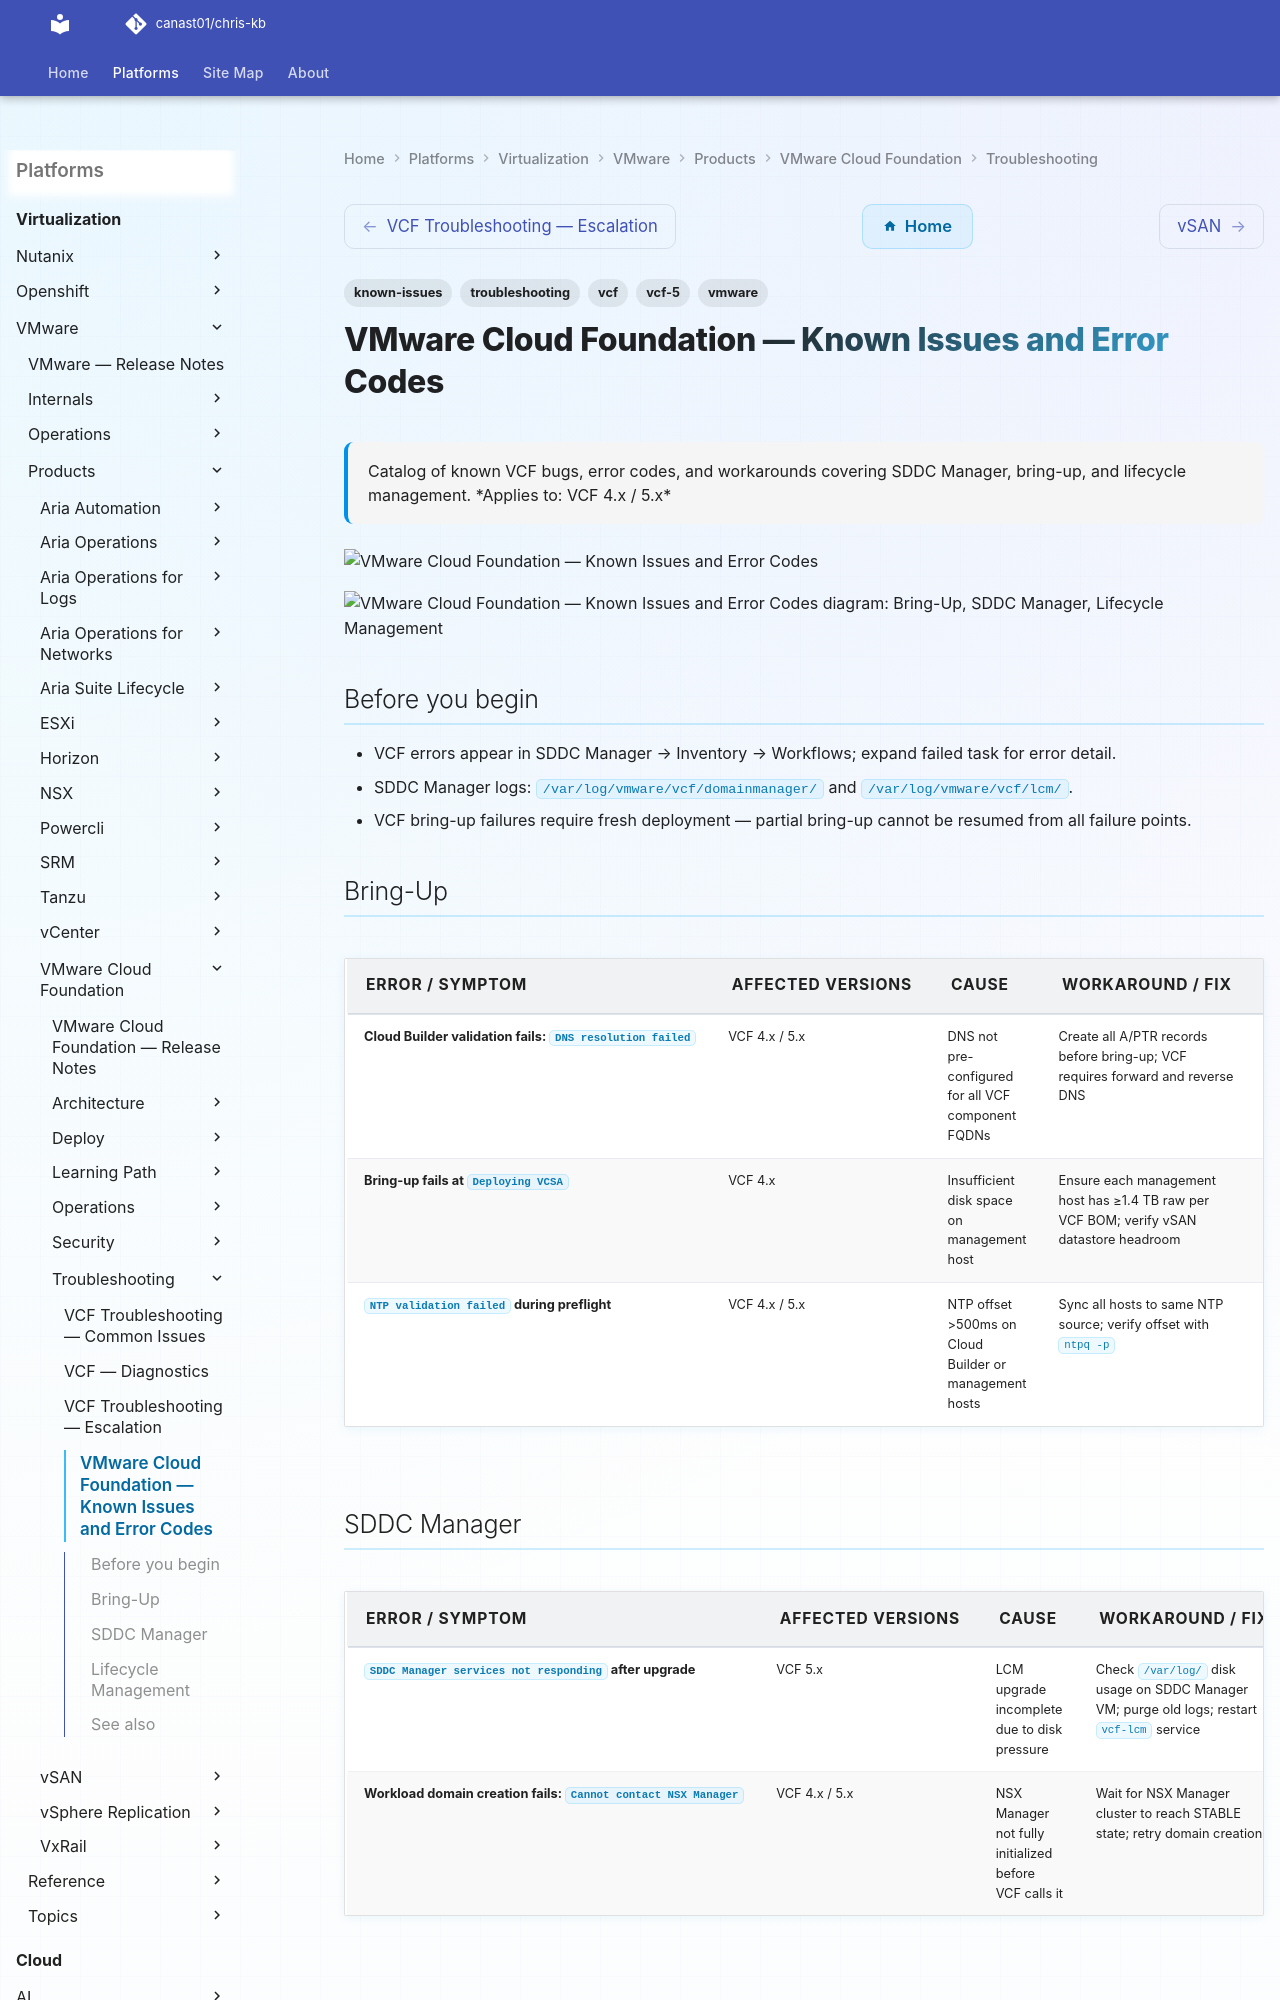

repository: canast01/chris-kb · page: virtualization/vmware/products/vmware-cloud-foundation/troubleshooting/known-issues/index.html · generator: mkdocs

---
tags:
  - troubleshooting
  - vcf
  - vmware
  - known-issues
  - vcf-5
description: "Catalog of known VCF bugs, error codes, and workarounds covering SDDC Manager, bring-up, and lifecycle management."
---
# VMware Cloud Foundation — Known Issues and Error Codes

<div class="kb-summary">
Catalog of known VCF bugs, error codes, and workarounds covering SDDC Manager, bring-up, and lifecycle management.

*Applies to: VCF 4.x / 5.x*
</div>
![VMware Cloud Foundation — Known Issues and Error Codes](../../../../../assets/virtualization-vmware-vmware-cloud-foundation-troubleshootin.svg)





```d2
direction: down

symptom: Identify Symptom {shape: diamond}
bringup: "Bring-Up" {shape: rectangle}
sddc_manager: "SDDC Manager" {shape: rectangle}
lifecycle_management: "Lifecycle Management" {shape: rectangle}
resolution: Resolve or Escalate {shape: oval}

symptom -> bringup: investigate
symptom -> sddc_manager: investigate
symptom -> lifecycle_management: investigate
bringup -> resolution
sddc_manager -> resolution
lifecycle_management -> resolution
```

## Before you begin

- VCF errors appear in SDDC Manager → Inventory → Workflows; expand failed task for error detail.
- SDDC Manager logs: `/var/log/vmware/vcf/domainmanager/` and `/var/log/vmware/vcf/lcm/`.
- VCF bring-up failures require fresh deployment — partial bring-up cannot be resumed from all failure points.
